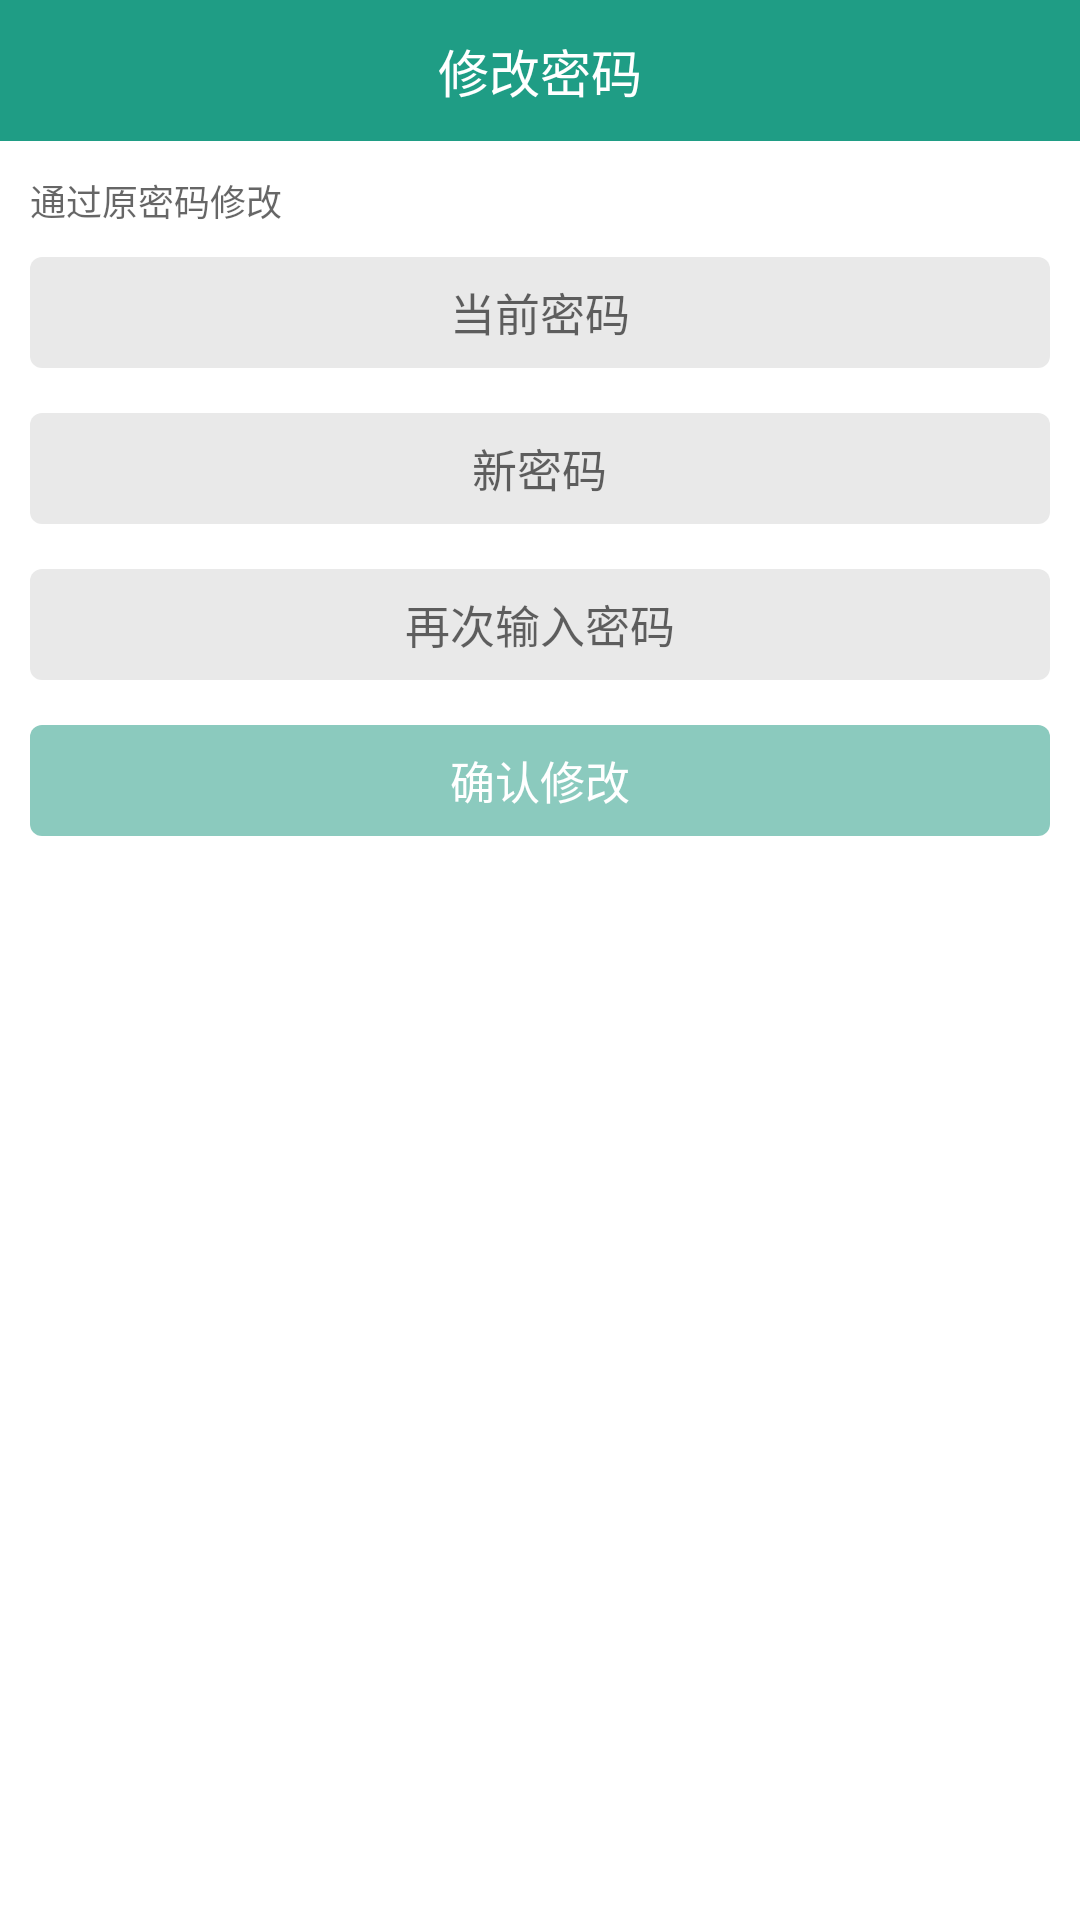

Reconstruct the res/layout file that produces this screen, plus the resources it refers to.
<!-- AndroidManifest.xml: application theme AppTheme -->
<!-- res/layout/modify_password.xml -->
<?xml version="1.0" encoding="utf-8"?>
<LinearLayout xmlns:android="http://schemas.android.com/apk/res/android"
    android:id="@+id/forgetPasswordFragment"
    android:layout_width="match_parent"
    android:layout_height="match_parent"
    android:background="#ffffff"
    android:orientation="vertical">

    <RelativeLayout
        android:id="@+id/top"
        android:layout_width="match_parent"
        android:layout_height="47dp"
        android:background="#1f9d85">

        <ImageButton
            android:id="@+id/back"
            android:layout_width="@dimen/xmlTopLeftIconWidth"
            android:layout_height="@dimen/xmlTopLeftIconHeight"
            android:layout_alignParentLeft="true"
            android:layout_centerInParent="true"
            android:layout_marginLeft="@dimen/xmlTopLeftIconMargin"
            android:background="@null"
            android:onClick="login"
            android:scaleType="centerInside"
            android:src="@mipmap/fanhui" />

        <TextView
            android:layout_width="match_parent"
            android:layout_height="match_parent"
            android:gravity="center"
            android:text="@string/modifyPassword"
            android:textColor="@color/xmlWhiteLineColor"
            android:textSize="17sp" />
    </RelativeLayout>

    <View
        android:id="@+id/line"
        android:layout_width="fill_parent"
        android:layout_height="1dip"
        android:layout_below="@+id/top"
        android:background="#ffffff" />

    <TextView
        android:layout_width="wrap_content"
        android:layout_height="wrap_content"
        android:layout_marginBottom="10dp"
        android:layout_marginLeft="@dimen/xmlModifyPasswordLittleGrayTextMargin"
        android:layout_marginTop="@dimen/xmlModifyPasswordLittleGrayTextMargin"
        android:background="@null"
        android:cursorVisible="true"
        android:hint="通过原密码修改"
        android:textSize="@dimen/xmlModifyPasswordLittleGrayTextSize" />

    <RelativeLayout
        android:layout_width="match_parent"
        android:layout_height="37dp"
        android:layout_marginBottom="15dp"
        android:layout_marginLeft="10dp"
        android:layout_marginRight="10dp"
        android:background="@drawable/corners_bg_password">

        <EditText
            android:id="@+id/currentPassword"
            android:layout_width="wrap_content"
            android:layout_height="wrap_content"
            android:layout_centerInParent="true"
            android:background="@null"
            android:cursorVisible="true"
            android:drawablePadding="@dimen/xmlModifyPasswordLeftPadding"
            android:hint="当前密码"
            android:inputType="textPassword"
            android:selectAllOnFocus="true"
            android:textCursorDrawable="@null"
            android:textSize="15sp" />

    </RelativeLayout>

    <RelativeLayout
        android:layout_width="match_parent"
        android:layout_height="37dp"
        android:layout_marginBottom="15dp"
        android:layout_marginLeft="10dp"
        android:layout_marginRight="10dp"
        android:background="@drawable/corners_bg_password">

        <EditText
            android:id="@+id/newPassword"
            android:layout_width="wrap_content"
            android:layout_height="wrap_content"
            android:layout_centerInParent="true"
            android:background="@null"
            android:cursorVisible="true"
            android:drawablePadding="@dimen/xmlModifyPasswordLeftPadding"
            android:hint="新密码"
            android:inputType="textPassword"
            android:selectAllOnFocus="true"
            android:textCursorDrawable="@null"
            android:textSize="15sp" />

    </RelativeLayout>

    <RelativeLayout
        android:layout_width="match_parent"
        android:layout_height="37dp"
        android:layout_marginBottom="15dp"
        android:layout_marginLeft="10dp"
        android:layout_marginRight="10dp"
        android:background="@drawable/corners_bg_password">

        <EditText
            android:id="@+id/affirmNewPassword"
            android:layout_width="wrap_content"
            android:layout_height="wrap_content"
            android:layout_centerInParent="true"
            android:background="@null"
            android:cursorVisible="true"
            android:drawablePadding="@dimen/xmlModifyPasswordLeftPadding"
            android:hint="再次输入密码"
            android:inputType="textPassword"
            android:selectAllOnFocus="true"
            android:textCursorDrawable="@null"
            android:textSize="15sp" />

    </RelativeLayout>

    <RelativeLayout
        android:id="@+id/affirmModify"
        android:layout_width="match_parent"
        android:layout_height="37dp"
        android:layout_marginBottom="15dp"
        android:layout_marginLeft="10dp"
        android:layout_marginRight="10dp"
        android:background="@drawable/corners_bg_pass_wxz">

        <TextView
            android:layout_width="wrap_content"
            android:layout_height="wrap_content"
            android:layout_centerInParent="true"
            android:selectAllOnFocus="true"
            android:textCursorDrawable="@null"
            android:text="确认修改"
            android:textColor="#ffffff"
            android:textSize="15sp" />

    </RelativeLayout>

</LinearLayout>
<!-- resources referenced by this layout -->
<resources>
  <color name="xmlWhiteLineColor">#ffffff</color>
  <dimen name="xmlModifyPasswordLeftPadding">20dp</dimen>
  <dimen name="xmlModifyPasswordLittleGrayTextMargin">10dp</dimen>
  <dimen name="xmlModifyPasswordLittleGrayTextSize">12sp</dimen>
  <dimen name="xmlTopLeftIconHeight">30dp</dimen>
  <dimen name="xmlTopLeftIconMargin">10dp</dimen>
  <dimen name="xmlTopLeftIconWidth">30dp</dimen>
  <!-- drawable corners_bg_pass_wxz (drawable) -->
  <?xml version="1.0" encoding="utf-8"?>
  <shape xmlns:android="http://schemas.android.com/apk/res/android">
  
      <solid android:color="#8bcabe" />
  
      <corners
          android:bottomLeftRadius="4dp"
          android:bottomRightRadius="4dp"
          android:topLeftRadius="4dp"
          android:topRightRadius="4dp" />
  
  </shape>
  <!-- drawable corners_bg_password (drawable) -->
  <?xml version="1.0" encoding="utf-8"?>
  <shape xmlns:android="http://schemas.android.com/apk/res/android">
  
      <solid android:color="#e9e9e9" />
  
      <corners
          android:bottomLeftRadius="4dp"
          android:bottomRightRadius="4dp"
          android:topLeftRadius="4dp"
          android:topRightRadius="4dp" />
  
  </shape>
  <string name="modifyPassword" translatable="false">修改密码</string>
  <style name="AppTheme" parent="Theme.AppCompat.Light">
          
          <item name="android:windowActionBar">false</item>
          <item name="android:windowNoTitle">true</item>
      </style>
</resources>
